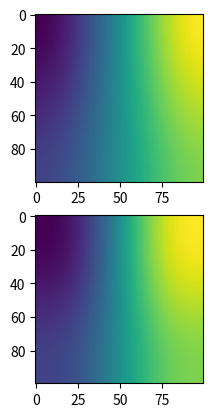
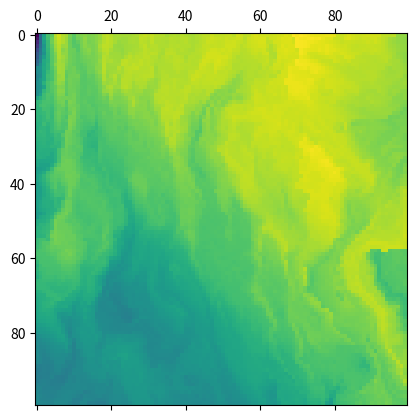

Source code (Python) for these figures, in order:
"""
differentiable fbms - numpy version
"""
import numpy as np
import matplotlib.pyplot as plt

TAU = 2 * np.pi
SEED = 0
N_OCTAVES = 10
GAIN = .5
L = 2.

np.random.seed(SEED)

def mix(a, b, u):
    print(u.shape)
    print(a.shape)
    return (1 - u)*a + u*b

def cubic(x):
    return x*x*(3 - 2*x)

def quintic(x):
    return x*x*x*(10 + x*(-15 + 6*x))

# noise functions

def get_rand_fn(seed):
    a = np.array([12.9898, 78.233])
    def rand(p):
        r = np.sin(np.dot(seed + p, a)) * 43758.5453123
        return r - np.floor(r)
    return rand

noise_fn = get_rand_fn(SEED)

# change this to get more controllable pseudorandom, and faster, and with no
# memory
def get_random_table(S):
    # shader implementations use sines with irrational ratios, because it is 
    # faster ?
    return np.random.random((S + 1, S + 1))
    
def value_noise(p, table, S, u):
    # p is point in 2d space, table is noise table, u is interpolation fn
    p_frac, p_int = np.modf(p)
    p_int = (p_int % S).astype(int)
    # print(p_int)
    # get table values
    # a = table[tuple(p_int)]
    # b = table[tuple(p_int + np.array([1, 0]))]
    # c = table[tuple(p_int + np.array([0, 1]))]
    # d = table[tuple(p_int + np.array([1, 1]))]
    a = noise_fn(p_int)
    b = noise_fn(p_int + np.array([1, 0]))
    c = noise_fn(p_int + np.array([0, 1]))
    d = noise_fn(p_int + np.array([1, 1]))
    # interpolate
    ux = u(p_frac[0])
    uy = u(p_frac[1])
    ab = mix(a, b, ux)
    cd = mix(c, d, ux)
    return mix(ab, cd, uy)

def fractional_brownian(p, octaves, gain, l, noise_fn, table_list):
    val = 0.
    g = 1.
    # print(p)
    q = p
    S = 2
    for i in range(octaves):
        # print('octave %s' % i)
        val += g*noise_fn(q, table_list[i], S, cubic)
        q = q * l
        S *= l
        g *= gain
    # print(p)
    return val

# tests

a = 0
b = 1
xarr = np.arange(100) / 100

inter = lambda x, u: mix(a, b, u(x))

# plot interpolation function profiles
# yarr = inter(xarr, cubic)
# plt.plot(xarr, yarr)
# plt.show()
# yarr = inter(xarr, quintic)
# plt.plot(xarr, yarr)
# plt.show()

im_size = 1
grid_size = 100
N = im_size * grid_size
A = np.arange(N)
grid = np.stack((np.meshgrid(A, A)), -1) / grid_size
t = get_random_table(im_size)
noisec = lambda p: value_noise(p, t, im_size, cubic)
noiseq = lambda p: value_noise(p, t, im_size, quintic)
noisec_im = np.apply_along_axis(noisec, -1, grid)
noiseq_im = np.apply_along_axis(noiseq, -1, grid)
fig, axs = plt.subplots(2, 1)
axs[0].imshow(noisec_im, interpolation='none')
axs[1].imshow(noiseq_im, interpolation='none')
# plt.matshow(noise_im)
plt.show()

# fbm

p = np.array([0.1, 0.5])

table_list = []
S = im_size
for i in range(N_OCTAVES):
    table_list.append(get_random_table(S))
    S = int(S * L)

fbm = lambda p: fractional_brownian(p,
                                    N_OCTAVES,
                                    GAIN,
                                    L,
                                    value_noise,
                                    table_list)
# fbm_im = np.apply_along_axis(fbm, -1, grid)
# plt.matshow(fbm_im)
# plt.show()

grid = np.stack((np.meshgrid(A, A)), -1) / grid_size
compose = lambda p: fbm(p + fbm(p + fbm(p)))
c_im = np.apply_along_axis(compose, -1, grid)
print(compose(p))
plt.matshow(c_im)
plt.show()